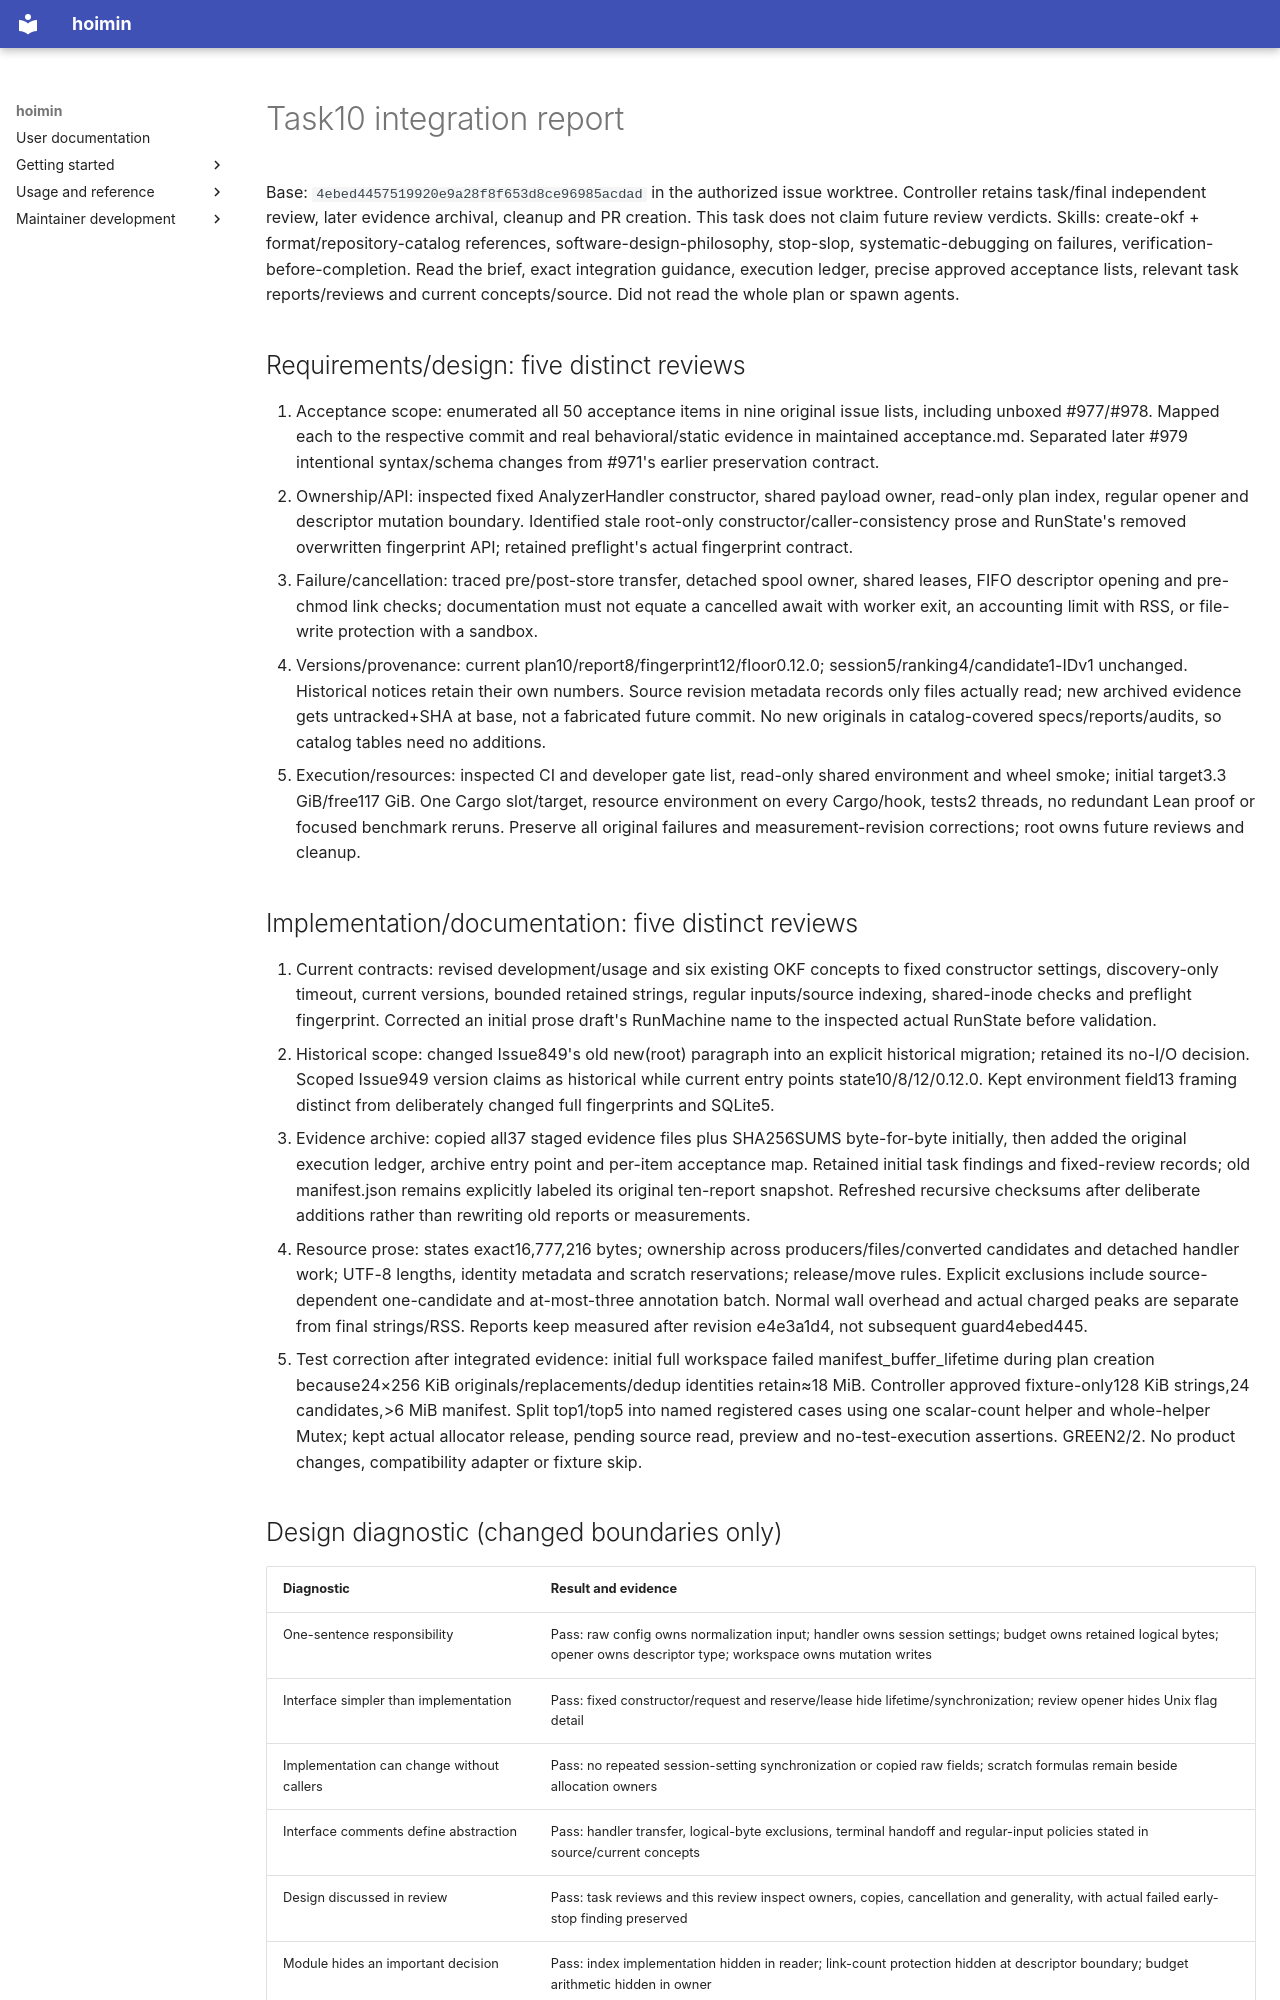

repository: HayaoSuzuki/hoimin · page: development/work/maintenance/2026-10-18-issues-971-979/task-10-report/index.html · generator: mkdocs

# Task10 integration report

Base: `4ebed4457519920e9a28f8f653d8ce96985acdad` in the authorized issue worktree.
Controller retains task/final independent review, later evidence archival,
cleanup and PR creation. This task does not claim future review verdicts.
Skills: create-okf + format/repository-catalog references, software-design-philosophy,
stop-slop, systematic-debugging on failures, verification-before-completion.
Read the brief, exact integration guidance, execution ledger, precise approved
acceptance lists, relevant task reports/reviews and current concepts/source.
Did not read the whole plan or spawn agents.

## Requirements/design: five distinct reviews

1. Acceptance scope: enumerated all 50 acceptance items in nine original issue lists, including unboxed #977/#978. Mapped each to the respective commit and real behavioral/static evidence in maintained acceptance.md. Separated later #979 intentional syntax/schema changes from #971's earlier preservation contract.
2. Ownership/API: inspected fixed AnalyzerHandler constructor, shared payload owner, read-only plan index, regular opener and descriptor mutation boundary. Identified stale root-only constructor/caller-consistency prose and RunState's removed overwritten fingerprint API; retained preflight's actual fingerprint contract.
3. Failure/cancellation: traced pre/post-store transfer, detached spool owner, shared leases, FIFO descriptor opening and pre-chmod link checks; documentation must not equate a cancelled await with worker exit, an accounting limit with RSS, or file-write protection with a sandbox.
4. Versions/provenance: current plan10/report8/fingerprint12/floor0.12.0; session5/ranking4/candidate1-IDv1 unchanged. Historical notices retain their own numbers. Source revision metadata records only files actually read; new archived evidence gets untracked+SHA at base, not a fabricated future commit. No new originals in catalog-covered specs/reports/audits, so catalog tables need no additions.
5. Execution/resources: inspected CI and developer gate list, read-only shared environment and wheel smoke; initial target3.3 GiB/free117 GiB. One Cargo slot/target, resource environment on every Cargo/hook, tests2 threads, no redundant Lean proof or focused benchmark reruns. Preserve all original failures and measurement-revision corrections; root owns future reviews and cleanup.

## Implementation/documentation: five distinct reviews

1. Current contracts: revised development/usage and six existing OKF concepts to fixed constructor settings, discovery-only timeout, current versions, bounded retained strings, regular inputs/source indexing, shared-inode checks and preflight fingerprint. Corrected an initial prose draft's RunMachine name to the inspected actual RunState before validation.
2. Historical scope: changed Issue849's old new(root) paragraph into an explicit historical migration; retained its no-I/O decision. Scoped Issue949 version claims as historical while current entry points state10/8/12/0.12.0. Kept environment field13 framing distinct from deliberately changed full fingerprints and SQLite5.
3. Evidence archive: copied all37 staged evidence files plus SHA256SUMS byte-for-byte initially, then added the original execution ledger, archive entry point and per-item acceptance map. Retained initial task findings and fixed-review records; old manifest.json remains explicitly labeled its original ten-report snapshot. Refreshed recursive checksums after deliberate additions rather than rewriting old reports or measurements.
4. Resource prose: states exact16,777,216 bytes; ownership across producers/files/converted candidates and detached handler work; UTF-8 lengths, identity metadata and scratch reservations; release/move rules. Explicit exclusions include source-dependent one-candidate and at-most-three annotation batch. Normal wall overhead and actual charged peaks are separate from final strings/RSS. Reports keep measured after revision e4e3a1d4, not subsequent guard4ebed445.
5. Test correction after integrated evidence: initial full workspace failed manifest_buffer_lifetime during plan creation because24×256 KiB originals/replacements/dedup identities retain≈18 MiB. Controller approved fixture-only128 KiB strings,24 candidates,>6 MiB manifest. Split top1/top5 into named registered cases using one scalar-count helper and whole-helper Mutex; kept actual allocator release, pending source read, preview and no-test-execution assertions. GREEN2/2. No product changes, compatibility adapter or fixture skip.

## Design diagnostic (changed boundaries only)

| Diagnostic | Result and evidence |
| --- | --- |
| One-sentence responsibility | Pass: raw config owns normalization input; handler owns session settings; budget owns retained logical bytes; opener owns descriptor type; workspace owns mutation writes |
| Interface simpler than implementation | Pass: fixed constructor/request and reserve/lease hide lifetime/synchronization; review opener hides Unix flag detail |
| Implementation can change without callers | Pass: no repeated session-setting synchronization or copied raw fields; scratch formulas remain beside allocation owners |
| Interface comments define abstraction | Pass: handler transfer, logical-byte exclusions, terminal handoff and regular-input policies stated in source/current concepts |
| Design discussed in review | Pass: task reviews and this review inspect owners, copies, cancellation and generality, with actual failed early-stop finding preserved |
| Module hides an important decision | Pass: index implementation hidden in reader; link-count protection hidden at descriptor boundary; budget arithmetic hidden in owner |
| Newcomer can find boundaries without implementation | Pass after guide correction: constructor, timeout, counted/excluded bytes and cleanup obligations are explicit with original evidence links |
| Design improvement receives deliberate effort | Pass: requirements and documentation/ownership passes preceded final gates; no unmeasured time-percentage claim |

Score:10/10 (8/8 diagnostic rows) for these scoped boundaries; no failed row remains.
This is a qualitative scope review, not a whole-repository complexity or correctness proof.
The stale newcomer-visible documentation row initially failed; revised current guides
and source-linked concepts remedy it without adding an abstraction.
